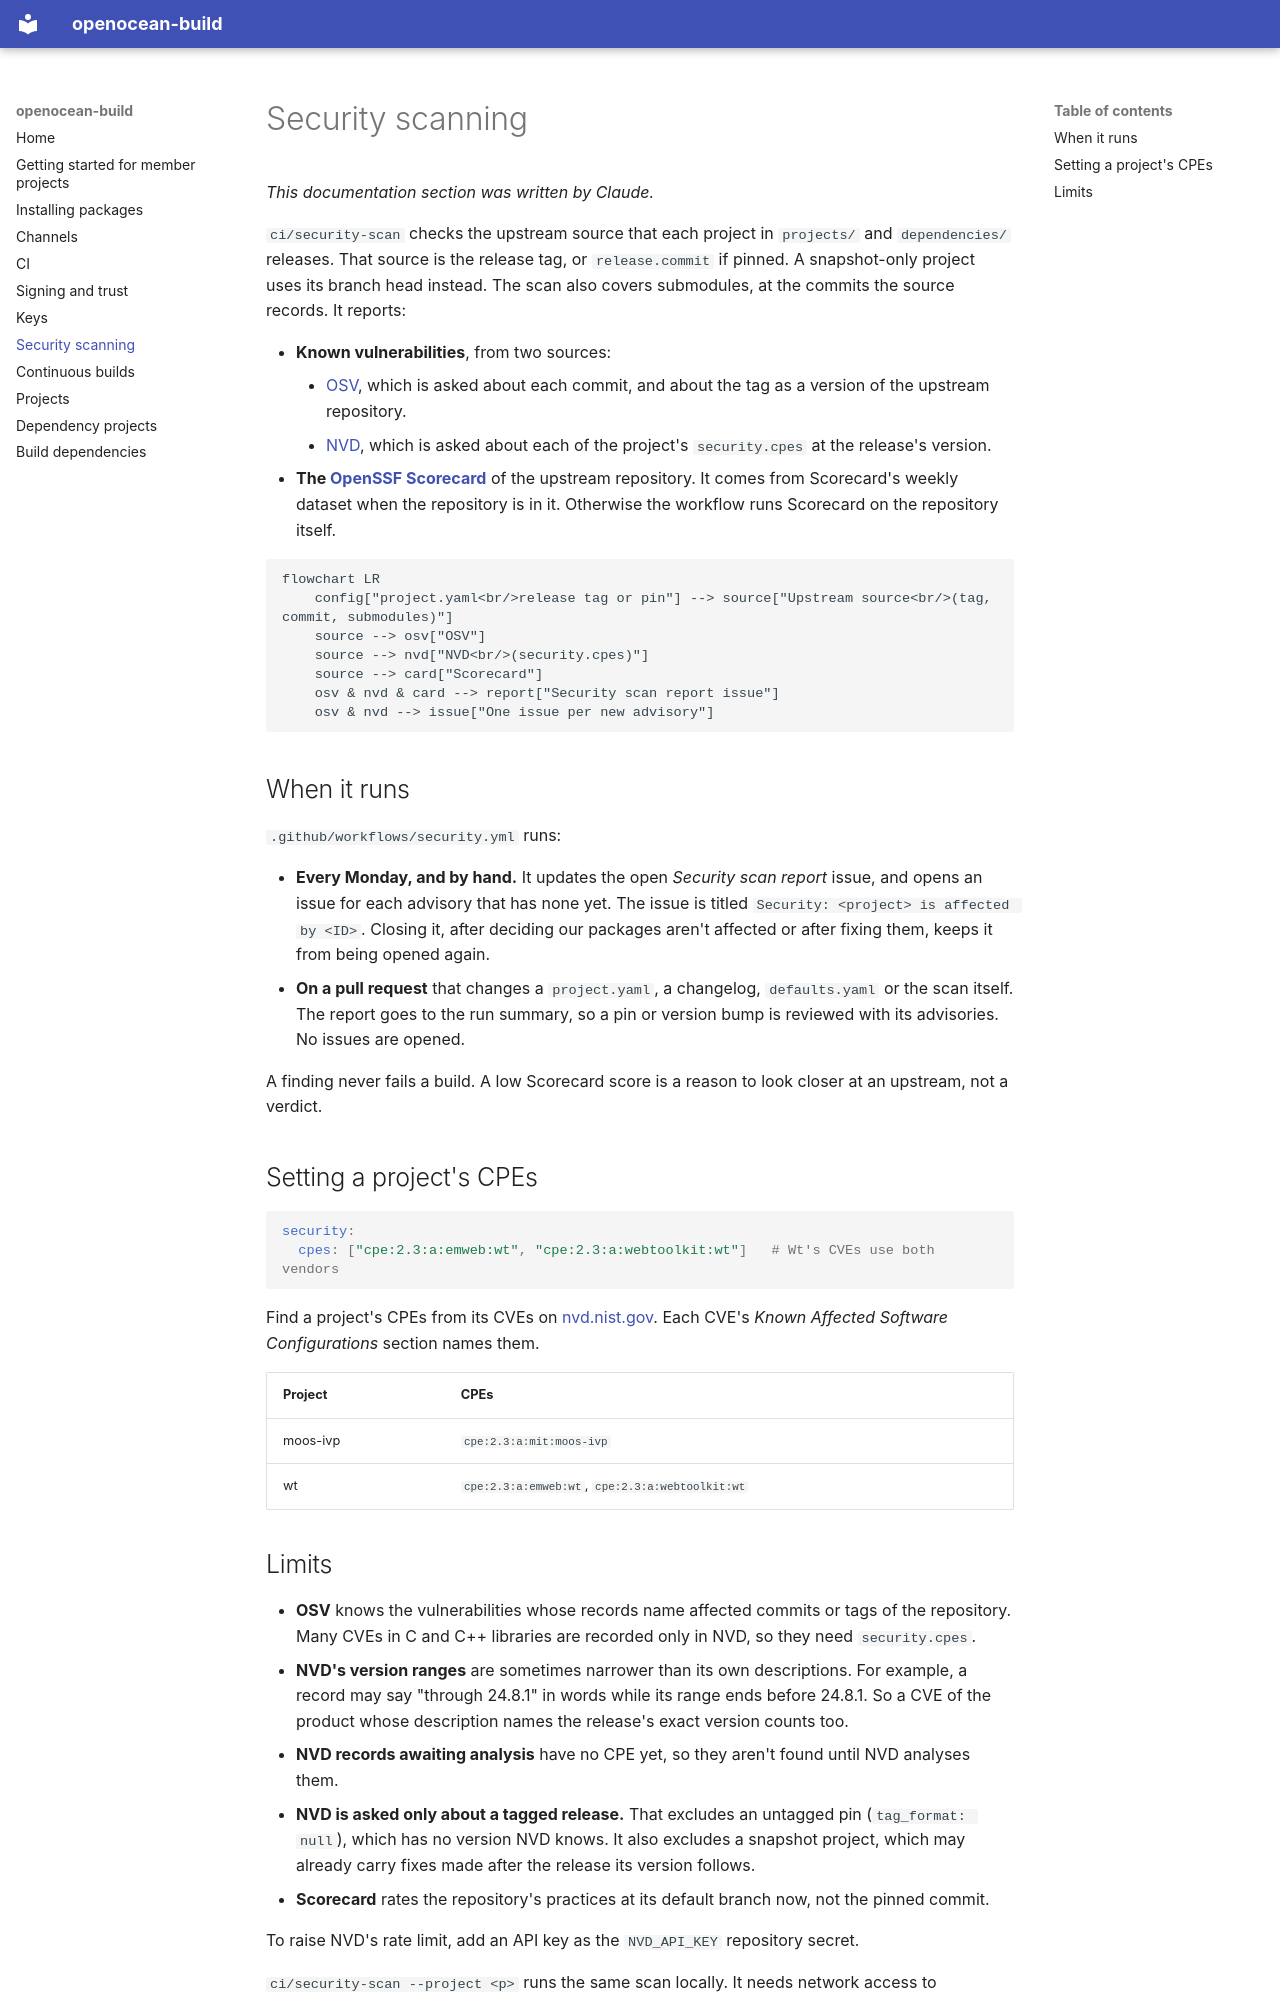

repository: openocean-software/openocean-build · page: security/index.html · generator: mkdocs

# Security scanning

*This documentation section was written by Claude.*

`ci/security-scan` checks the upstream source that each project in `projects/` and `dependencies/` releases. That source is the release tag, or `release.commit` if pinned. A snapshot-only project uses its branch head instead. The scan also covers submodules, at the commits the source records. It reports:

- **Known vulnerabilities**, from two sources:
    - [OSV](https://osv.dev), which is asked about each commit, and about the tag as a version of the upstream repository.
    - [NVD](https://nvd.nist.gov), which is asked about each of the project's `security.cpes` at the release's version.
- **The [OpenSSF Scorecard](https://scorecard.dev)** of the upstream repository. It comes from Scorecard's weekly dataset when the repository is in it. Otherwise the workflow runs Scorecard on the repository itself.

```mermaid
flowchart LR
    config["project.yaml<br/>release tag or pin"] --> source["Upstream source<br/>(tag, commit, submodules)"]
    source --> osv["OSV"]
    source --> nvd["NVD<br/>(security.cpes)"]
    source --> card["Scorecard"]
    osv & nvd & card --> report["Security scan report issue"]
    osv & nvd --> issue["One issue per new advisory"]
```

## When it runs

`.github/workflows/security.yml` runs:

- **Every Monday, and by hand.** It updates the open *Security scan report* issue, and opens an issue for each advisory that has none yet. The issue is titled `Security: <project> is affected by <ID>`. Closing it, after deciding our packages aren't affected or after fixing them, keeps it from being opened again.
- **On a pull request** that changes a `project.yaml`, a changelog, `defaults.yaml` or the scan itself. The report goes to the run summary, so a pin or version bump is reviewed with its advisories. No issues are opened.

A finding never fails a build. A low Scorecard score is a reason to look closer at an upstream, not a verdict.

## Setting a project's CPEs

```yaml
security:
  cpes: ["cpe:2.3:a:emweb:wt", "cpe:2.3:a:webtoolkit:wt"]   # Wt's CVEs use both vendors
```

Find a project's CPEs from its CVEs on [nvd.nist.gov](https://nvd.nist.gov/vuln/search). Each CVE's *Known Affected Software Configurations* section names them.

| Project | CPEs |
|---|---|
| moos-ivp | `cpe:2.3:a:mit:moos-ivp` |
| wt | `cpe:2.3:a:emweb:wt`, `cpe:2.3:a:webtoolkit:wt` |
